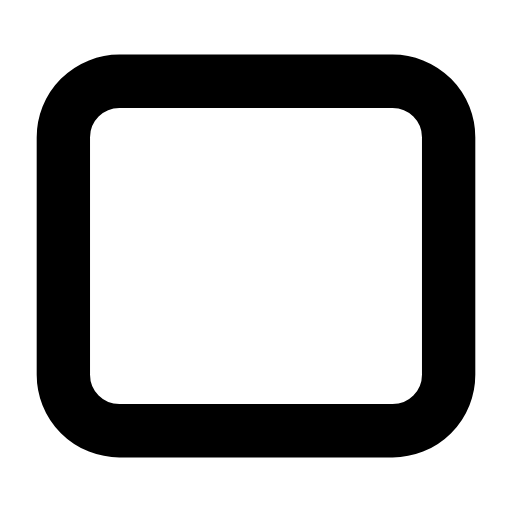
t = 0.00 s
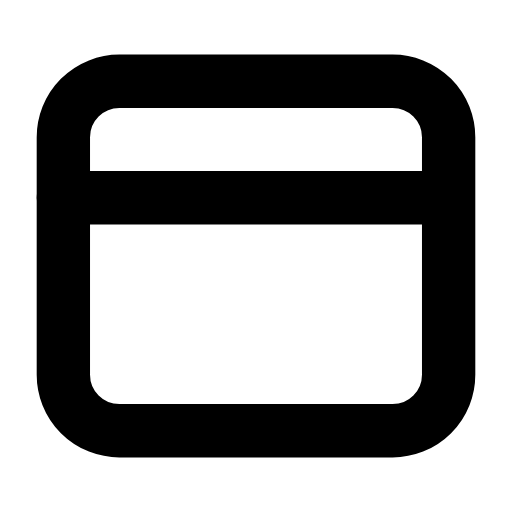
t = 0.28 s
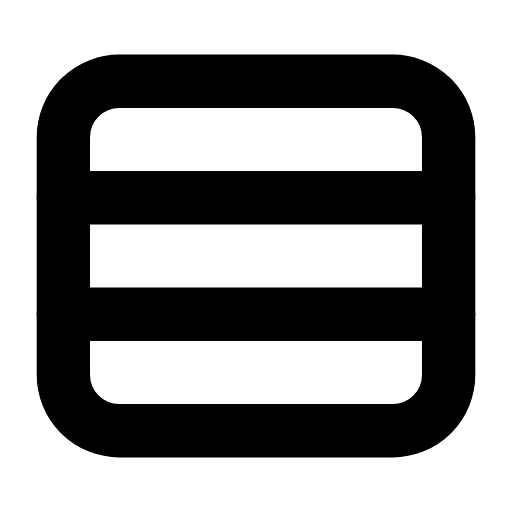
t = 0.61 s
t = 0.88 s: frame unchanged from t = 0.61 s, image omitted
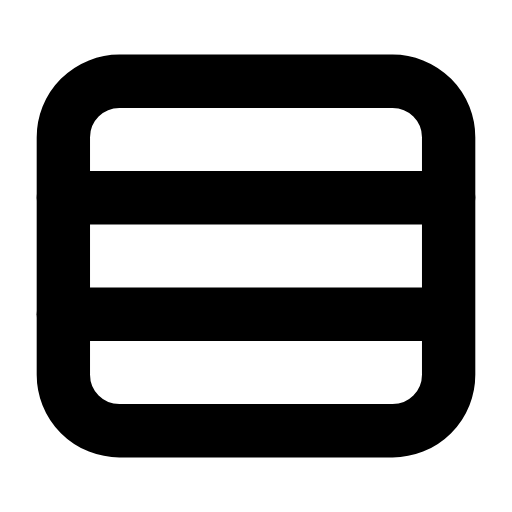
t = 1.21 s
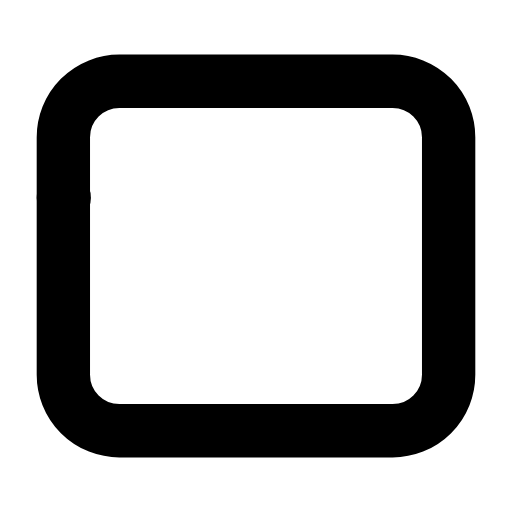
t = 1.50 s

The animated SVG that drew these frames (rendered in a browser with its animation timeline set to each time). Animation: 2 SMIL elements (animate=2); one cycle of 1.80 s, repeats indefinitely.

<svg xmlns="http://www.w3.org/2000/svg" width="24" height="24" viewBox="0 0 24 24" fill="none"><g transform="translate(-0.6 -0.6) scale(1.05)"><rect stroke="currentColor" stroke-width="2.381" stroke-linecap="round" stroke-linejoin="round" fill="none" x="3.4" y="4.2" width="17.2" height="15.6" rx="2.5"></rect><line stroke="currentColor" stroke-width="2.381" stroke-linecap="round" stroke-linejoin="round" fill="none" x1="3.4" x2="20.6" y1="9.4" y2="9.4" stroke-dasharray="17.2"><animate attributeName="stroke-dashoffset" values="17.2;17.2;0;0;0;0;17.2;17.2;17.2" keyTimes="0;0.063;0.225;0.45;0.6;0.75;0.858;0.9;1" dur="1.8s" repeatCount="indefinite" calcMode="spline" keySplines="0.16 1 0.3 1;0.16 1 0.3 1;0.16 1 0.3 1;0.16 1 0.3 1;0.16 1 0.3 1;0.16 1 0.3 1;0.16 1 0.3 1;0.16 1 0.3 1"/></line><line stroke="currentColor" stroke-width="2.381" stroke-linecap="round" stroke-linejoin="round" fill="none" x1="3.4" x2="20.6" y1="14.6" y2="14.6" stroke-dasharray="17.2"><animate attributeName="stroke-dashoffset" values="17.2;17.2;0;0;0;0;17.2;17.2;17.2" keyTimes="0;0.207;0.342;0.45;0.6;0.672;0.762;0.9;1" dur="1.8s" repeatCount="indefinite" calcMode="spline" keySplines="0.16 1 0.3 1;0.16 1 0.3 1;0.16 1 0.3 1;0.16 1 0.3 1;0.16 1 0.3 1;0.16 1 0.3 1;0.16 1 0.3 1;0.16 1 0.3 1"/></line></g></svg>
